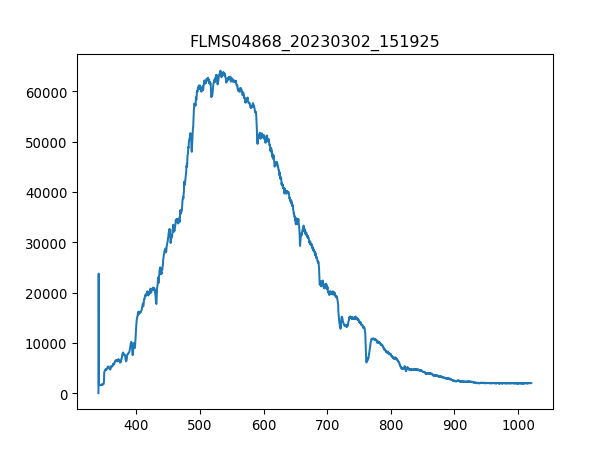

The table this chart was drawn from, first rows:
3.403980399999999804e+02, 1.581879310344827516e+01
3.407779787842517294e+02, 2.376660672413793145e+04
3.411578753728139191e+02, 1.708429655172413732e+03
3.415377297593970525e+02, 1.588658793103448261e+03
3.419175419377116327e+02, 1.618036551724138008e+03
3.422973119014679924e+02, 1.593178448275862138e+03
3.426770396443767481e+02, 1.568320344827586268e+03
3.430567251601482894e+02, 1.570580172413793207e+03
3.434363684424930625e+02, 1.611257068965517192e+03
3.438159694851215704e+02, 1.611257068965517192e+03
3.441955282817443162e+02, 1.622556206896551657e+03
3.445750448260716894e+02, 1.712949310344827609e+03
3.449545191118141361e+02, 1.683571551724137862e+03
3.453339511326822162e+02, 1.676792068965517274e+03
3.457133408823863761e+02, 1.654193793103448343e+03
3.460926883546370050e+02, 1.627075862068965534e+03
3.464719935431446629e+02, 1.694870689655172328e+03
3.468512564416197392e+02, 1.758145862068965471e+03
3.472304770437727939e+02, 1.762665517241379348e+03
3.476096553433141594e+02, 1.746846724137931005e+03
3.479887913339544525e+02, 1.832720172413793080e+03
3.483678850094040058e+02, 1.794303103448275806e+03
3.487469363633733224e+02, 1.893735517241379284e+03
3.491259453895728484e+02, 2.465471896551724058e+03
3.495049120817131438e+02, 3.914021379310344855e+03
3.498838364335046549e+02, 4.196499827586207175e+03
3.502627184386577710e+02, 4.130964827586207321e+03
3.506415580908830520e+02, 4.275593793103448661e+03
3.510203553838908306e+02, 4.345648448275862393e+03
3.513991103113916665e+02, 4.404403965517240977e+03
3.517778228670960630e+02, 4.397624482758620616e+03
3.521564930447144093e+02, 4.503836379310344455e+03
3.525351208379572086e+02, 4.571631206896551703e+03
3.529137062405348502e+02, 4.530954310344827718e+03
3.532922492461578940e+02, 4.497056896551724094e+03
3.536707498485368433e+02, 4.695921724137931051e+03
3.540492080413820304e+02, 4.836031034482758514e+03
3.544276238184040153e+02, 4.833771206896552030e+03
3.548059971733132443e+02, 4.885747241379310253e+03
3.551843280998201067e+02, 4.899306206896551885e+03
3.555626165916351624e+02, 5.066533448275861701e+03
3.559408626424688578e+02, 4.973880517241379493e+03
3.563190662460316389e+02, 4.906085689655172246e+03
3.566972273960340090e+02, 4.944502758620689747e+03
3.570753460861864710e+02, 4.702701206896551412e+03
3.574534223101993007e+02, 4.768236206896552176e+03
3.578314560617831717e+02, 4.591969655172413695e+03
3.582094473346484733e+02, 4.594229482758621089e+03
3.585873961225056519e+02, 4.567111551724137826e+03
3.589653024190650967e+02, 4.533214137931034202e+03
3.593431662180374815e+02, 4.483497931034482463e+03
3.597209875131331387e+02, 4.671063620689655181e+03
3.600987662980625146e+02, 4.872188275862068622e+03
3.604765025665361122e+02, 5.052974482758620979e+03
3.608541963122644347e+02, 5.125288965517241195e+03
3.612318475289579283e+02, 5.082352241379310726e+03
3.616094562103269823e+02, 5.145627413793103187e+03
3.619870223500821567e+02, 5.150147068965517064e+03
3.623645459419338408e+02, 5.159186379310344819e+03
3.627420269795925947e+02, 5.231500862068965944e+03
3.631194654567688076e+02, 5.165965862068965180e+03
... 1,987 more rows
